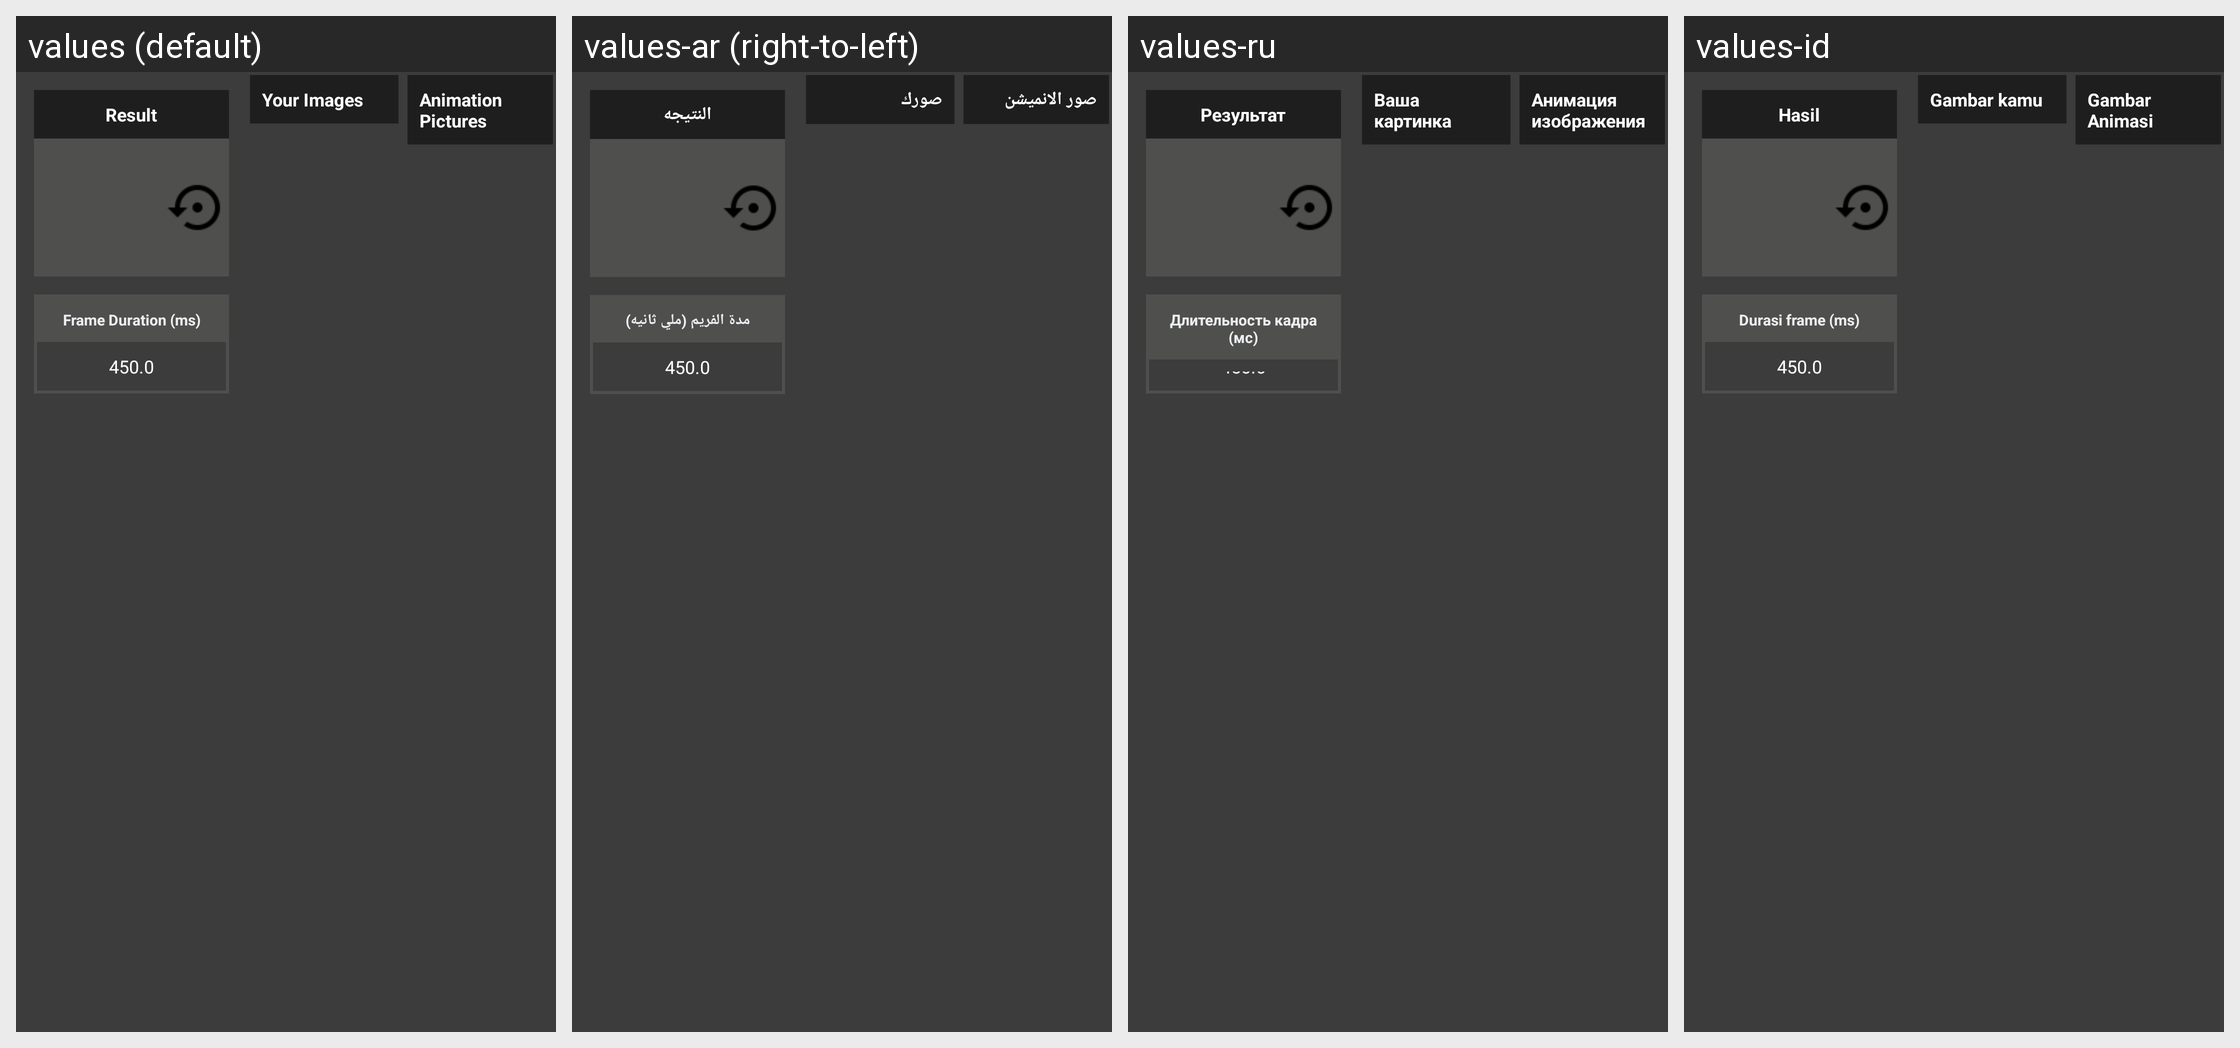

Strings drawn on this Android screen and how each of the app's shown locales translates them:
Android screen res/layout/animation.xml rendered under 4 locales, left to right: values (default), values-ar (right-to-left), values-ru, values-id. Device: Nexus 5 (rendered at 1080×1920; each locale shown at half size, 540×960, under a caption strip naming it); theme AppTheme.FullScreen.
Strings drawn on this screen, with the default value and each locale's value (text and hints the layout hard-codes, and strings that could not be matched under every locale, appear in the picture but are not listed):

result
  values: Result
  values-ar: النتيجه
  values-ru: Результат
  values-id: Hasil

frame_duration
  values: Frame Duration (ms)
  values-ar: مدة الفريم (ملي ثانيه)
  values-ru: Длительность кадра (мс)
  values-id: Durasi frame (ms)

your_images
  values: Your Images
  values-ar: صورك
  values-ru: Ваша картинка
  values-id: Gambar kamu

animation_pictures
  values: Animation Pictures
  values-ar: صور الانميشن
  values-ru: Анимация изображения
  values-id: Gambar Animasi
